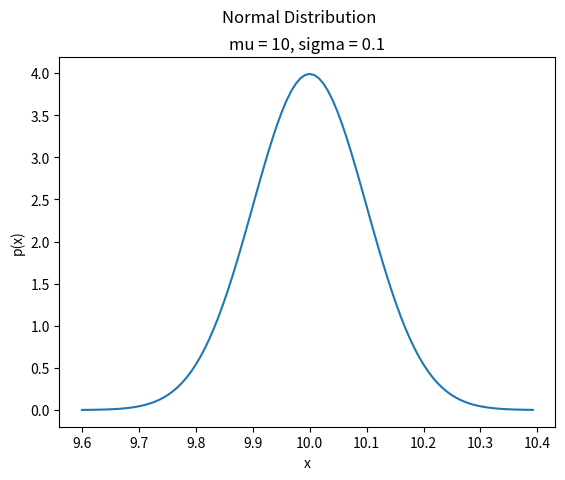

Generate this figure with matplotlib:
##################################################################################
###                           IMPORT LIBRARIES                                 ###
##################################################################################

import matplotlib

## NOTE: How-To: Run This Script On Your Computer
#
# To render the website, I have to use a "headless" backend to generate the images. 
# If you want to run this script on your computer, comment out the following line 
# with the "#" you see appended to each line of this comment:

matplotlib.use('agg')

import matplotlib.pyplot as plt
import math

##################################################################################
###                                FUNCTIONS                                   ###
##################################################################################

def standardize(x, mu = 0, sigma = 1):
    return (x - mu) / sigma

def normal_density(x, mu = 0, sigma = 1):
    z = standardize(x, mu, sigma)
    exponent = - 0.5 * (z ** 2)
    constant = 1 / (sigma * math.sqrt(2 * math.pi))
    density = constant * math.exp(exponent)
    return density

##################################################################################
###                                SCRIPT                                      ###
##################################################################################

# Create New Figures and Axes
(fig, axs) = plt.subplots()

# NOTE: 
#   n is the number of points in the graph
#   mu is the mean of the normal distribution
#   sigma is the standard deviation of the normal distribution
n = 100
mu = 10
sigma = 0.1

# NOTE: By the empirical rule, 99% of the data is within 3 standard deviations of the mean
#   so go out four standard deviations on either side of the mean to get the interval,
#
#   [ mu - 4 * sigma, mu + 4 * sigma ]
#
#   The length of this interval is,
#
#   d = (mu + 4 * sigma) - (mu - 4 * sigma) = 8 * sigma
graph_interval = 8 * sigma
graph_step = graph_interval / n
graph_start = mu - 4 * sigma

# Label the graph appropriately
plt.suptitle("Normal Distribution")
plt.title(f"mu = {mu}, sigma = {sigma}")
axs.set_xlabel("x")
axs.set_ylabel("p(x)")

# Generate normal data
x_data = [ graph_start + i * graph_step for i in range(n) ]
y_data = [ normal_density(x, mu, sigma) for x in x_data ]

# Generate and output
plt.plot(x_data, y_data)
plt.show()
